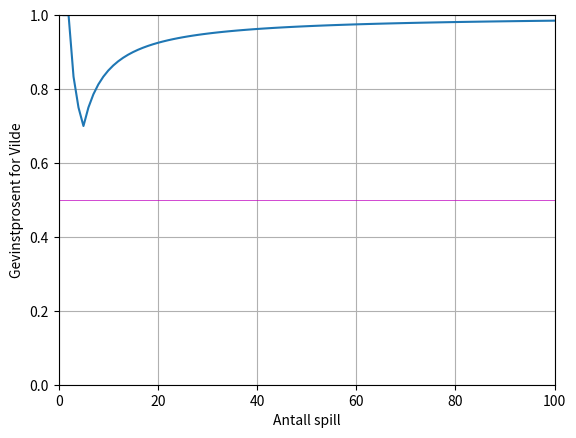

Reproduce this figure in Python.
import random
import matplotlib.pyplot as plt
__author__ = "Henrik Høiness"


class Aksjon:

    def __init__(self, action):
        #0 - stein, 1 - saks, 2 - papir
        self.action = action

    #Equals
    def __eq__(self, other):
        return self.action == other.action

    #Greater than
    def __gt__(self, other):
        a = {0:2,1:0,2:1}
        return a[self.action] != other.action

    def __str__(self):
        ordliste = ["Stein", "Saks", "Papir"]
        return ordliste[self.action]

    def getAction(self):
        return self.action


class Spiller:

    #Lager en dictionary med info om alle Spilleres trekk.
    # På formatet {Spiller1: [0,1,2,1,2], Spiller2: [0,2,3,1,2]}
    spiller_info = {}

    _trekk = {0:"Stein",1:"Saks",2:"Papir"}

    def __init__(self, spillernavn):
        self.spillernavn =  spillernavn
        Spiller.spiller_info[self] = []


    def velg_aksjon(self, motstander):
        return

    #Her mottas resultat fra hvert enkelt spill. Legger til i dictionarien
    def motta_resultat(self, motstander, trekk):
        Spiller.spiller_info[motstander].append(trekk)


    def oppgi_navn(self,navn):
        self.spillernavn = navn

    def __str__(self):
        return self.spillernavn




class Tilfeldig(Spiller):

    def __init__(self, spillernavn):
        Spiller.__init__(self,spillernavn)

    def velg_aksjon(self, motstander):
        return Aksjon(random.randint(0,2))



class Sekvensiell(Spiller):

    def __init__(self, spillernavn):
        Spiller.__init__(self,spillernavn)
        self.a = 0

    def velg_aksjon(self, motstander):
        aksjon = Aksjon(self.a%3)
        self.a += 1
        return aksjon


class MestVanlig(Spiller):

    def __init__(self, spillernavn):
        Spiller.__init__(self,spillernavn)

    def velg_aksjon(self,motstander):
        antall_trekk = [0,0,0]

        if (len(Spiller.spiller_info[motstander])>0):
            for trekk in Spiller.spiller_info[motstander]:
                antall_trekk[trekk.getAction()] += 1

        if antall_trekk != [0,0,0]:
            return Aksjon(motsatt_trekk(antall_trekk.index(max(antall_trekk))))

        return Aksjon(random.randint(0,2))


#Returnerer det motsatte trekket av det som blir sendt inn i funksjonen
def motsatt_trekk(num):
    a = {0: 2, 1: 0, 2: 1}
    return a[num]


class Historiker(Spiller):

    def __init__(self, spillernavn, husk):
        Spiller.__init__(self,spillernavn)
        self.husk = husk

    def velg_aksjon(self, motstander):
        historie = Spiller.spiller_info[motstander]

        subsequence = historie[-self.husk:]

        #[Stein, saks, papir]
        neste_trekk = [0,0,0]

        for i in range(len(historie) - self.husk): #minus husk fordi vi må stoppe når vi har de husk-siste elementene i listen

            #sjekker om det finnes en subsequence som er lik subsequencen med lengde husk
            if historie[i:i+self.husk] == subsequence:

                #Dersom neste_trekk etter subsequence, plusser på tilsvarende plass i listen
                neste_trekk[historie[i+self.husk].getAction()] += 1


        # OBS: Velger første og største i listen, ikke det største trekket som ble gjort sist
        if neste_trekk != [0,0,0]:
            return Aksjon(motsatt_trekk(neste_trekk.index(max(neste_trekk))))

        return Aksjon(random.randint(0,2))


# __init__ (self, spiller1, spiller2): Initiere en instans av klassen, der spiller1 og spiller2 er de to spillerne.
# gjennomfoer spill: Spør hver spiller om deres valg. Bestem resultatet ut fra regelen at det gis ett poeng til vinneren og null poeng til taperen (ved uavgjort f ̊ar begge spillere et halvt poeng). Rapporter valgene og resul- tatene tilbake til spillerne.
# __str__     : Tekstlig rapportering av enkelt-spillet: Hva ble valgt, og hvem vant?

class EnkeltSpill:

    #Lager et enkeltspill for to eksisterende spillere
    def __init__(self, spiller1, spiller2):
        self.spiller1 = spiller1
        self.spiller2 = spiller2
        self.poeng = [0,0]
        self.vinner = ""


    def gjennomfoer_spill(self):
        self.action1 = self.spiller1.velg_aksjon(self.spiller2)
        self.action2 = self.spiller2.velg_aksjon(self.spiller1)

        #Tildeler poeng utifra regler
        if self.action1 == self.action2:
            self.poeng = [0.5,0.5]
            self.vinner = "Uavgjort"

        elif self.action1 > self.action2:
            self.poeng = [1,0]
            self.vinner = ""+str(self.spiller1) + " vinner"

        elif self.action2 > self.action1:
            self.poeng = [0,1]
            self.vinner = ""+str(self.spiller2) + " vinner"

        self.spiller1.motta_resultat(self.spiller2,self.action2)
        self.spiller2.motta_resultat(self.spiller1,self.action1)


    def __str__(self):
        rapport = str(self.spiller1) + ": " + str(self.action1)+".  " + str(self.spiller2) + ": " + str(self.action2) + ". ->  " + str(self.vinner)
        return rapport

# • init (self, spiller1, spiller2, antall spill):
#           Sette opp instansen med de to spillerne, og husker at de skal spille antall spill ganger mot hverandre.

# • arranger enkeltspill:
#       For  ̊a arrangere et enkelt spill m ̊a systemet spørre begge spillere om hvilken aksjon de velger, sjekke hvem som vant,
#       rapportere val- gene og resultatet tilbake til spillerne,
#       og gi en tekstuell beskrivelse av resultatet for eksempel i form av en enkelt linje: Historiker(2):  Stein.  MestVanlig:  Saks -> Historiker(2) vinner

# Merk at mye av denne funksjonaliteten ligger i klassen EnkeltSpill, slik at MangeSpill.arranger_enkeltspill kan hente
# det meste av sin funksjonalitet derfra.

# • arranger turnering: Gjennomføre antall spill enkelt-spill mellom de to spillerne. Rapportere gevinst-prosenten for hver av dem
#       n̊ar turneringen er ferdig. Det er ogs ̊a interessant  ̊a vise hvordan gevinst-prosenten utvikler seg over tid
#       (se Figure 2, som viser score for Historiker(2) mot MestVanlig over 100 spill). Dette gjøres lettest ved  ̊a importere matplotlib.pyplot
#       og bruke plot-metoden derfra.


class MangeSpill:

    def __init__(self, spiller1, spiller2, antall_spill):
        self.spiller1 = spiller1
        self.spiller2 = spiller2
        self.antall_spill = antall_spill
        self.resultat = [0,0]
        self.gevinstprosent = [0,0]

    def arranger_enkeltspill(self):
        enkeltspill = EnkeltSpill(self.spiller1,self.spiller2)
        enkeltspill.gjennomfoer_spill()
        print(enkeltspill)
        return enkeltspill.poeng

    def arranger_turnering(self):
        #Antall spill gjort
        x_akse = []

        #Prosentandel i gevist
        y_akse = []

        spill_gjennomfoert = 0

        for x in range(self.antall_spill):
            spill_gjennomfoert += 1
            poeng = self.arranger_enkeltspill()
            self.resultat[0] = self.resultat[0] + poeng[0]
            self.resultat[1] = self.resultat[1] + poeng[1]
            self.gevinstprosent[0] = self.resultat[0]/spill_gjennomfoert
            self.gevinstprosent[1] = self.resultat[1]/spill_gjennomfoert

            #PYPLOT
            x_akse.append(spill_gjennomfoert)
            y_akse.append(self.gevinstprosent[0])

        print("\nTotal score i turneringen:\n" + str(self.spiller1) + ": " + str(self.resultat[0]) + " poeng" +
              "\n" + str(self.spiller2) + ": " + str(self.resultat[1]) + " poeng")
        #PYPLOT-spiller1
        plt.plot(x_akse, y_akse)

                #X-akse fra 0 til antall spill & Y-akse fra 0 til 1
        plt.axis([0,self.antall_spill,0,1])
        plt.grid(True)
        plt.axhline(y=0.5,linewidth=0.5, color="m")
        plt.xlabel("Antall spill")
        plt.ylabel("Gevinstprosent for " + str(self.spiller1))
        plt.show()






def main():
    spiller1 = Tilfeldig("Henrik")
    spiller2 = Sekvensiell("Kristoffer")
    spiller3 = MestVanlig("Martin")
    spiller4 = Historiker("Vilde",2)
    spill = MangeSpill(spiller4,spiller2,100)
    spill.arranger_turnering()



main()